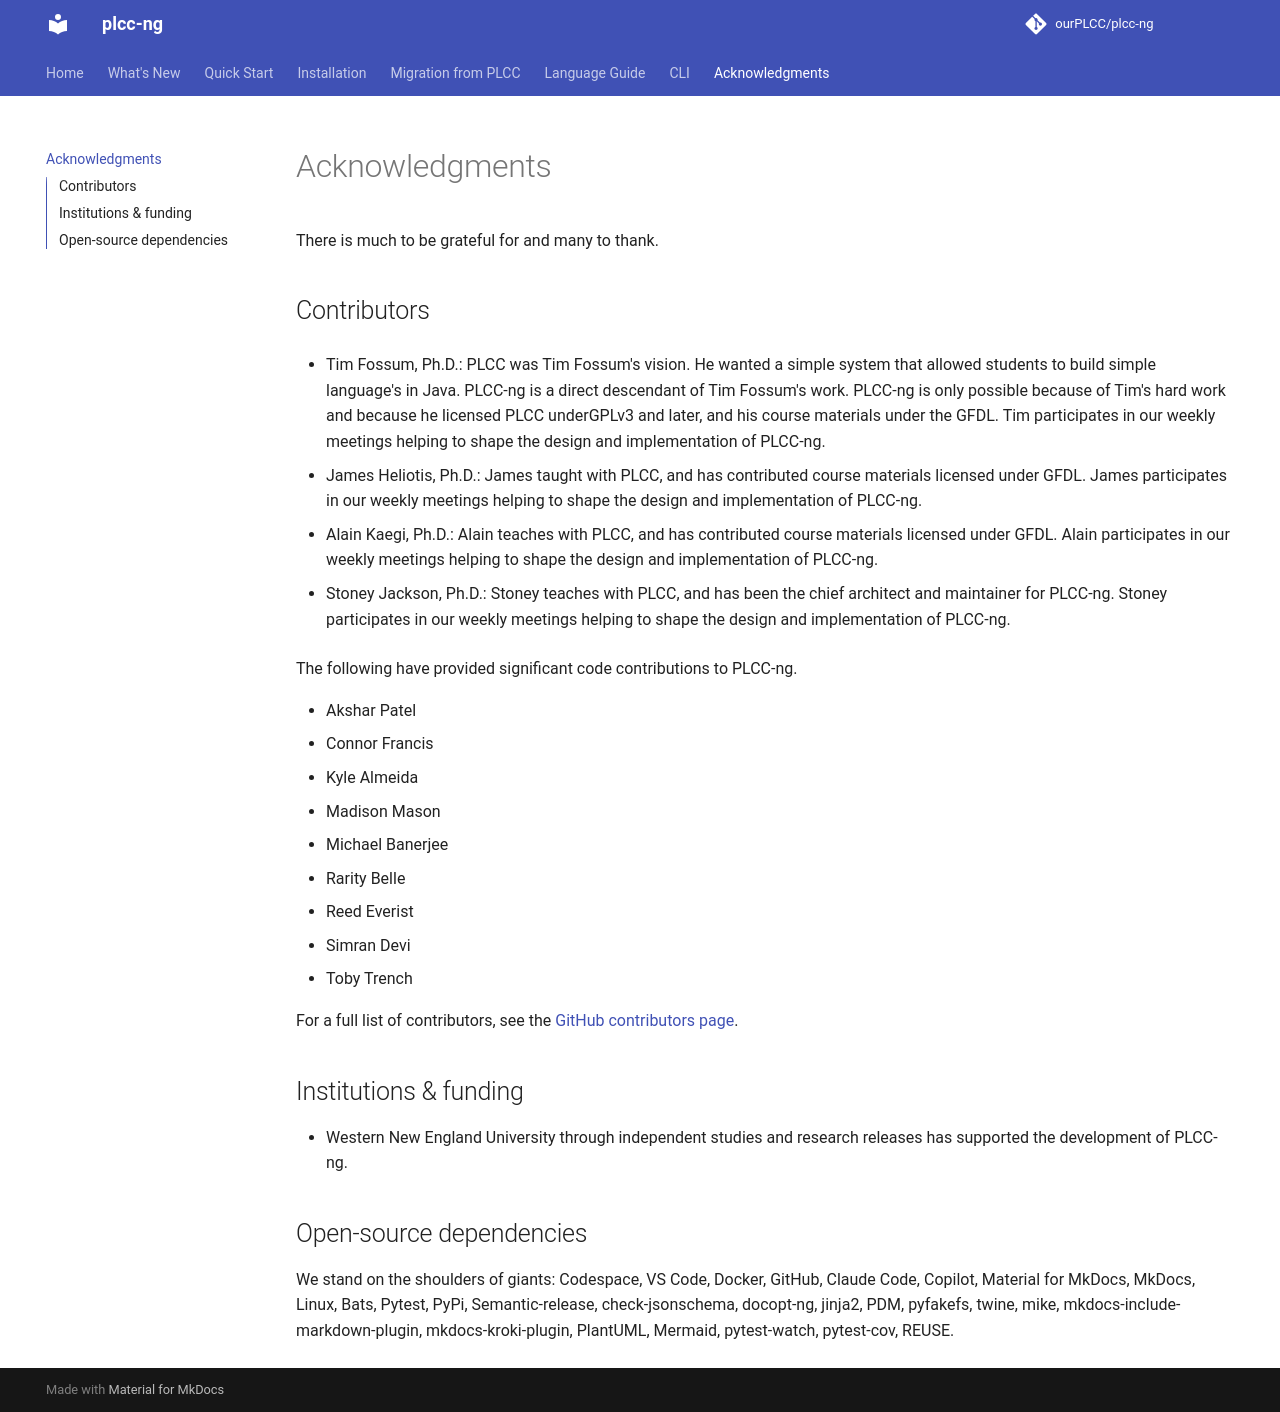

repository: ourPLCC/plcc-ng · page: 2.0/acknowledgments/index.html · generator: mkdocs

# Acknowledgments

There is much to be grateful for and many to thank.

## Contributors

- Tim Fossum, Ph.D.: PLCC was Tim Fossum's vision. He wanted a simple system that
allowed students to build simple language's in Java. PLCC-ng is a direct
descendant of Tim Fossum's work. PLCC-ng is only possible because of
Tim's hard work and because he licensed PLCC underGPLv3 and later, and
his course materials under the GFDL. Tim participates in our
weekly meetings helping to shape the design and implementation of PLCC-ng.

- James Heliotis, Ph.D.: James taught with PLCC, and has contributed course
materials licensed under GFDL. James participates in our weekly meetings
helping to shape the design and implementation of PLCC-ng.

- Alain Kaegi, Ph.D.: Alain teaches with PLCC, and has contributed course
materials licensed under GFDL. Alain participates in our weekly meetings
helping to shape the design and implementation of PLCC-ng.

- Stoney Jackson, Ph.D.: Stoney teaches with PLCC, and has been the chief
architect and maintainer for PLCC-ng. Stoney participates in our weekly
meetings helping to shape the design and implementation of PLCC-ng.

The following have provided significant code contributions to PLCC-ng.

- Akshar Patel
- Connor Francis
- Kyle Almeida
- Madison Mason
- Michael Banerjee
- Rarity Belle
- Reed Everist
- Simran Devi
- Toby Trench

For a full list of contributors, see the
[GitHub contributors page](https://github.com/ourPLCC/plcc-ng/graphs/contributors).

## Institutions & funding

- Western New England University through independent studies and research
releases has supported the development of PLCC-ng.

## Open-source dependencies

We stand on the shoulders of giants: Codespace, VS Code, Docker, GitHub,
Claude Code, Copilot, Material for MkDocs, MkDocs, Linux, Bats, Pytest, PyPi,
Semantic-release, check-jsonschema, docopt-ng, jinja2, PDM, pyfakefs, twine,
mike, mkdocs-include-markdown-plugin, mkdocs-kroki-plugin, PlantUML, Mermaid,
pytest-watch, pytest-cov, REUSE.
